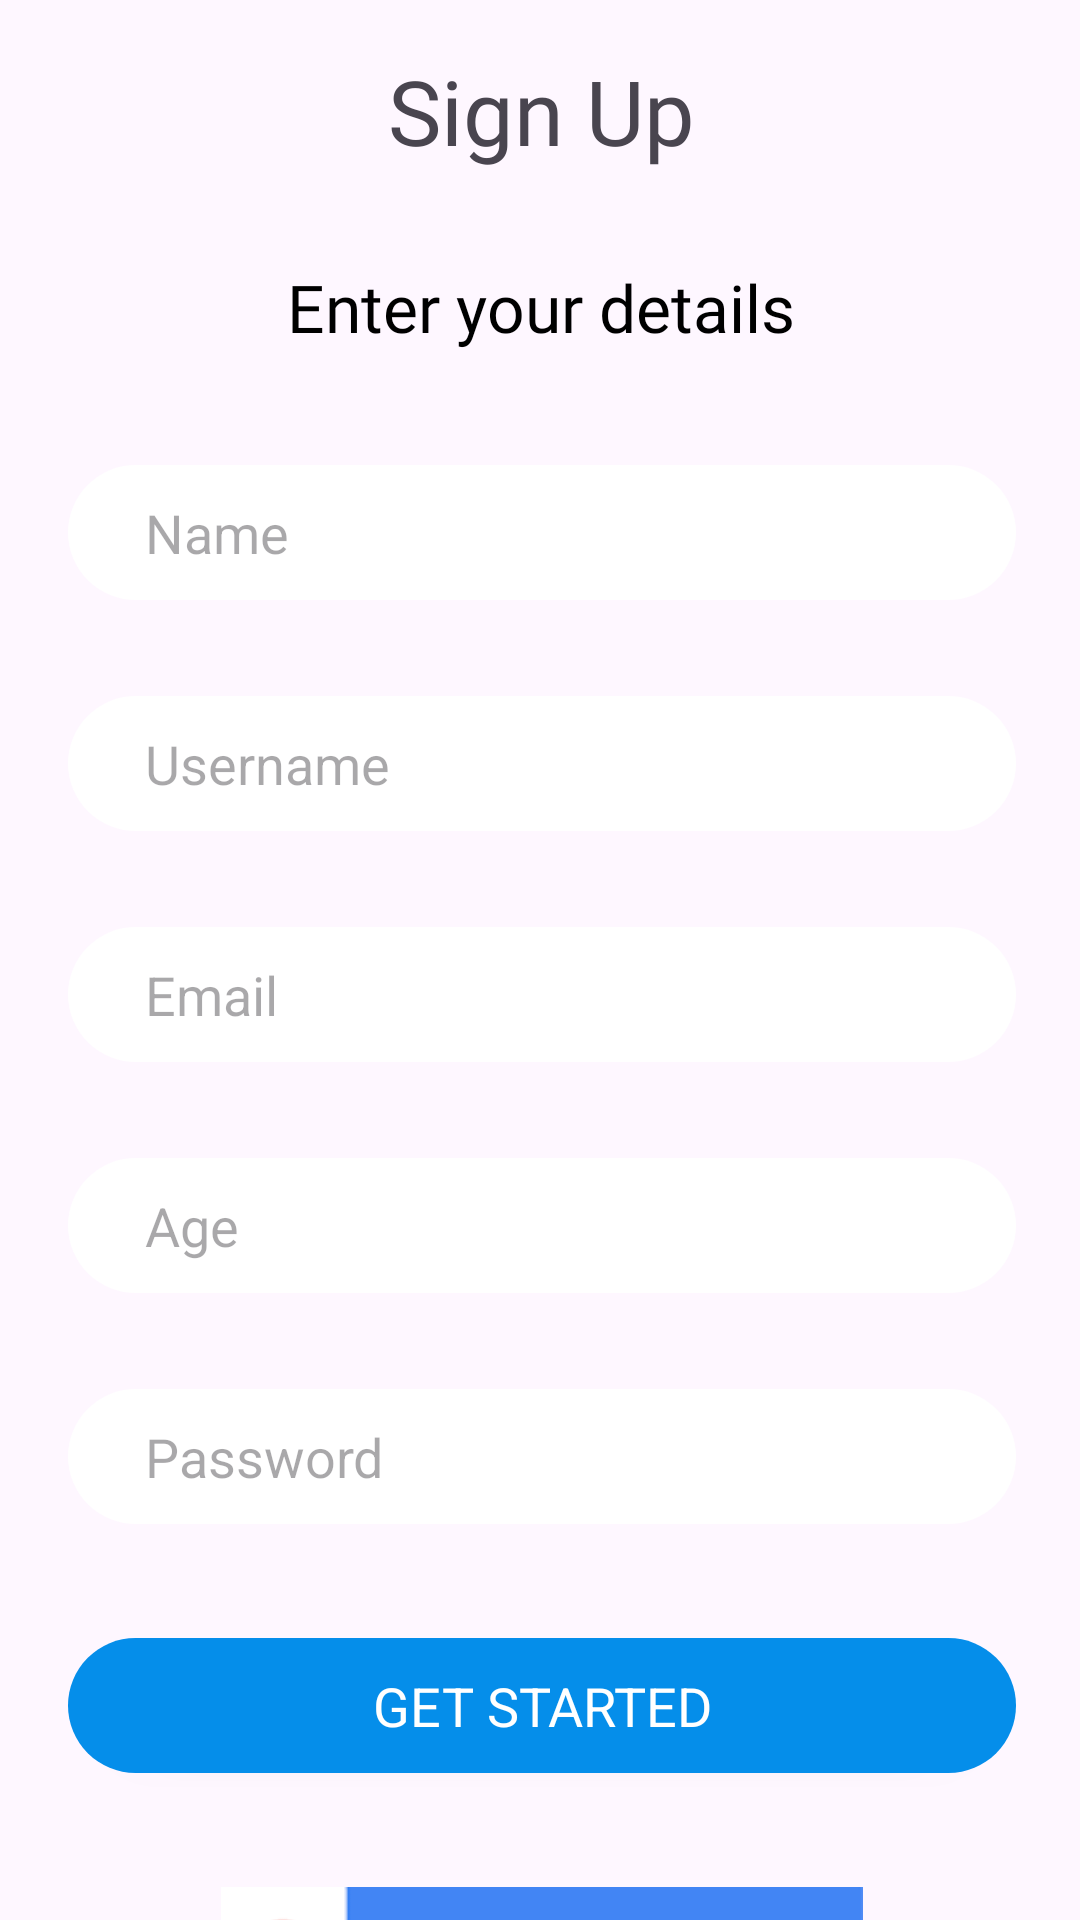

Layout XML and referenced resources for this Android screen:
<!-- AndroidManifest.xml: application theme Theme.Hobby_Buddy_Chat -->
<!-- res/layout/activity_sign_up.xml -->
<?xml version="1.0" encoding="utf-8"?>
<androidx.constraintlayout.widget.ConstraintLayout xmlns:android="http://schemas.android.com/apk/res/android"
    xmlns:app="http://schemas.android.com/apk/res-auto"
    xmlns:tools="http://schemas.android.com/tools"
    android:layout_width="match_parent"
    android:layout_height="match_parent"
    tools:context=".Activities.SignUpActivity">

    <TextView
        android:id="@+id/textView3"
        android:layout_width="388dp"
        android:layout_height="42dp"
        android:layout_marginStart="12dp"
        android:layout_marginTop="16dp"
        android:layout_marginEnd="12dp"
        android:fontFamily="@font/montserrat_extra_bold"
        android:gravity="center"
        android:text="Sign Up"
        android:textSize="30sp"
        app:layout_constraintEnd_toEndOf="parent"
        app:layout_constraintStart_toStartOf="parent"
        app:layout_constraintTop_toTopOf="parent" />

    <EditText
        android:id="@+id/edtAge"
        style="@style/edit_text"
        android:layout_width="316dp"
        android:layout_height="45dp"
        android:padding="25px"
        android:layout_marginStart="48dp"
        android:layout_marginTop="32dp"
        android:layout_marginEnd="47dp"
        android:hint="    Age"
        android:inputType="number"
        app:layout_constraintEnd_toEndOf="parent"
        app:layout_constraintStart_toStartOf="parent"
        app:layout_constraintTop_toBottomOf="@+id/edtEmail" />

    <TextView
        android:id="@+id/textView4"
        android:layout_width="345dp"
        android:layout_height="45dp"
        android:layout_marginStart="33dp"
        android:layout_marginTop="22dp"
        android:layout_marginEnd="33dp"
        android:fontFamily="@font/montserrat_regular"
        android:gravity="center"
        android:text="Enter your details"
        android:textColor="@color/black"
        android:textSize="22sp"
        app:layout_constraintEnd_toEndOf="parent"
        app:layout_constraintStart_toStartOf="parent"
        app:layout_constraintTop_toBottomOf="@+id/textView3" />


    <androidx.appcompat.widget.AppCompatButton
        android:id="@+id/btnGetStarted"
        style="@style/edit_text"
        android:layout_width="316dp"
        android:layout_height="45dp"
        android:layout_marginStart="48dp"
        android:layout_marginTop="38dp"
        android:layout_marginEnd="47dp"
        android:backgroundTint="@color/blue"
        android:gravity="center"
        android:hint="GET STARTED"
        android:text="@string/get_started"
        android:textColor="@color/white"
        android:textColorHint="@color/white"
        app:layout_constraintEnd_toEndOf="parent"
        app:layout_constraintStart_toStartOf="parent"
        app:layout_constraintTop_toBottomOf="@+id/edtpassword" />

    <EditText
        android:id="@+id/edtpassword"
        style="@style/edit_text"
        android:layout_width="316dp"
        android:layout_height="45dp"
        android:padding="25px"
        android:layout_marginStart="48dp"
        android:layout_marginTop="32dp"
        android:layout_marginEnd="47dp"
        android:hint="    Password"
        android:inputType="textPassword"
        app:layout_constraintEnd_toEndOf="parent"
        app:layout_constraintStart_toStartOf="parent"
        app:layout_constraintTop_toBottomOf="@+id/edtAge" />

    <EditText
        android:id="@+id/edtEmail"
        style="@style/edit_text"
        android:layout_width="316dp"
        android:layout_height="45dp"
        android:padding="25px"
        android:layout_marginStart="48dp"
        android:layout_marginTop="32dp"
        android:layout_marginEnd="47dp"
        android:hint="    Email"
        android:inputType="textEmailAddress"
        app:layout_constraintEnd_toEndOf="parent"
        app:layout_constraintStart_toStartOf="parent"
        app:layout_constraintTop_toBottomOf="@+id/edtUserName" />

    <EditText
        android:id="@+id/edtUserName"
        style="@style/edit_text"
        android:layout_width="316dp"
        android:layout_height="45dp"
        android:padding="25px"
        android:layout_marginStart="48dp"
        android:layout_marginTop="32dp"
        android:layout_marginEnd="47dp"
        android:hint="    Username"
        android:inputType="text"
        app:layout_constraintEnd_toEndOf="parent"
        app:layout_constraintStart_toStartOf="parent"
        app:layout_constraintTop_toBottomOf="@+id/edtName" />

    <EditText
        android:id="@+id/edtName"
        style="@style/edit_text"
        android:layout_width="316dp"
        android:padding="25px"
        android:layout_height="45dp"
        android:layout_marginStart="48dp"
        android:layout_marginTop="30dp"
        android:layout_marginEnd="47dp"
        android:hint="    Name"
        android:inputType="text"
        app:layout_constraintEnd_toEndOf="parent"
        app:layout_constraintStart_toStartOf="parent"
        app:layout_constraintTop_toBottomOf="@+id/textView4" />

    <ImageView
        android:id="@+id/btnSignUpWithGoogle"
        android:layout_width="300dp"
        android:layout_height="43dp"
        android:layout_marginStart="48dp"
        android:layout_marginTop="38dp"
        android:layout_marginEnd="47dp"
        android:layout_weight="1"
        android:backgroundTint="@color/grey"
        android:src="@drawable/signup_google"
        app:layout_constraintEnd_toEndOf="parent"
        app:layout_constraintStart_toStartOf="parent"
        app:layout_constraintTop_toBottomOf="@+id/btnGetStarted" />


</androidx.constraintlayout.widget.ConstraintLayout>
<!-- resources referenced by this layout -->
<resources>
  <color name="black">#FF000000</color>
  <color name="blue">#058EEA</color>
  <color name="grey">#888888</color>
  <color name="white">#FFFFFFFF</color>
  <!-- drawable signup_google: png bitmap (drawable, 5652 bytes) -->
  <string name="get_started">GET STARTED</string>
  <style name="edit_text" parent="Widget.AppCompat.EditText">
          <item name="android:textColor">@color/grey</item>
          <item name="android:background">@drawable/edit_text_radius</item>
      </style>
  <style name="Theme.Hobby_Buddy_Chat" parent="Base.Theme.Hobby_Buddy_Chat" />
  <!-- drawable edit_text_radius (drawable) -->
  <?xml version="1.0" encoding="utf-8"?>
  <selector xmlns:android="http://schemas.android.com/apk/res/android">
      <item>
         <shape android:shape="rectangle">
             <solid android:color="@color/white"></solid>
             <corners android:radius="24dp"></corners>
         </shape>
      </item>
  </selector>
  <style name="Base.Theme.Hobby_Buddy_Chat" parent="Theme.Material3.DayNight.NoActionBar">
          
          
      </style>
</resources>
